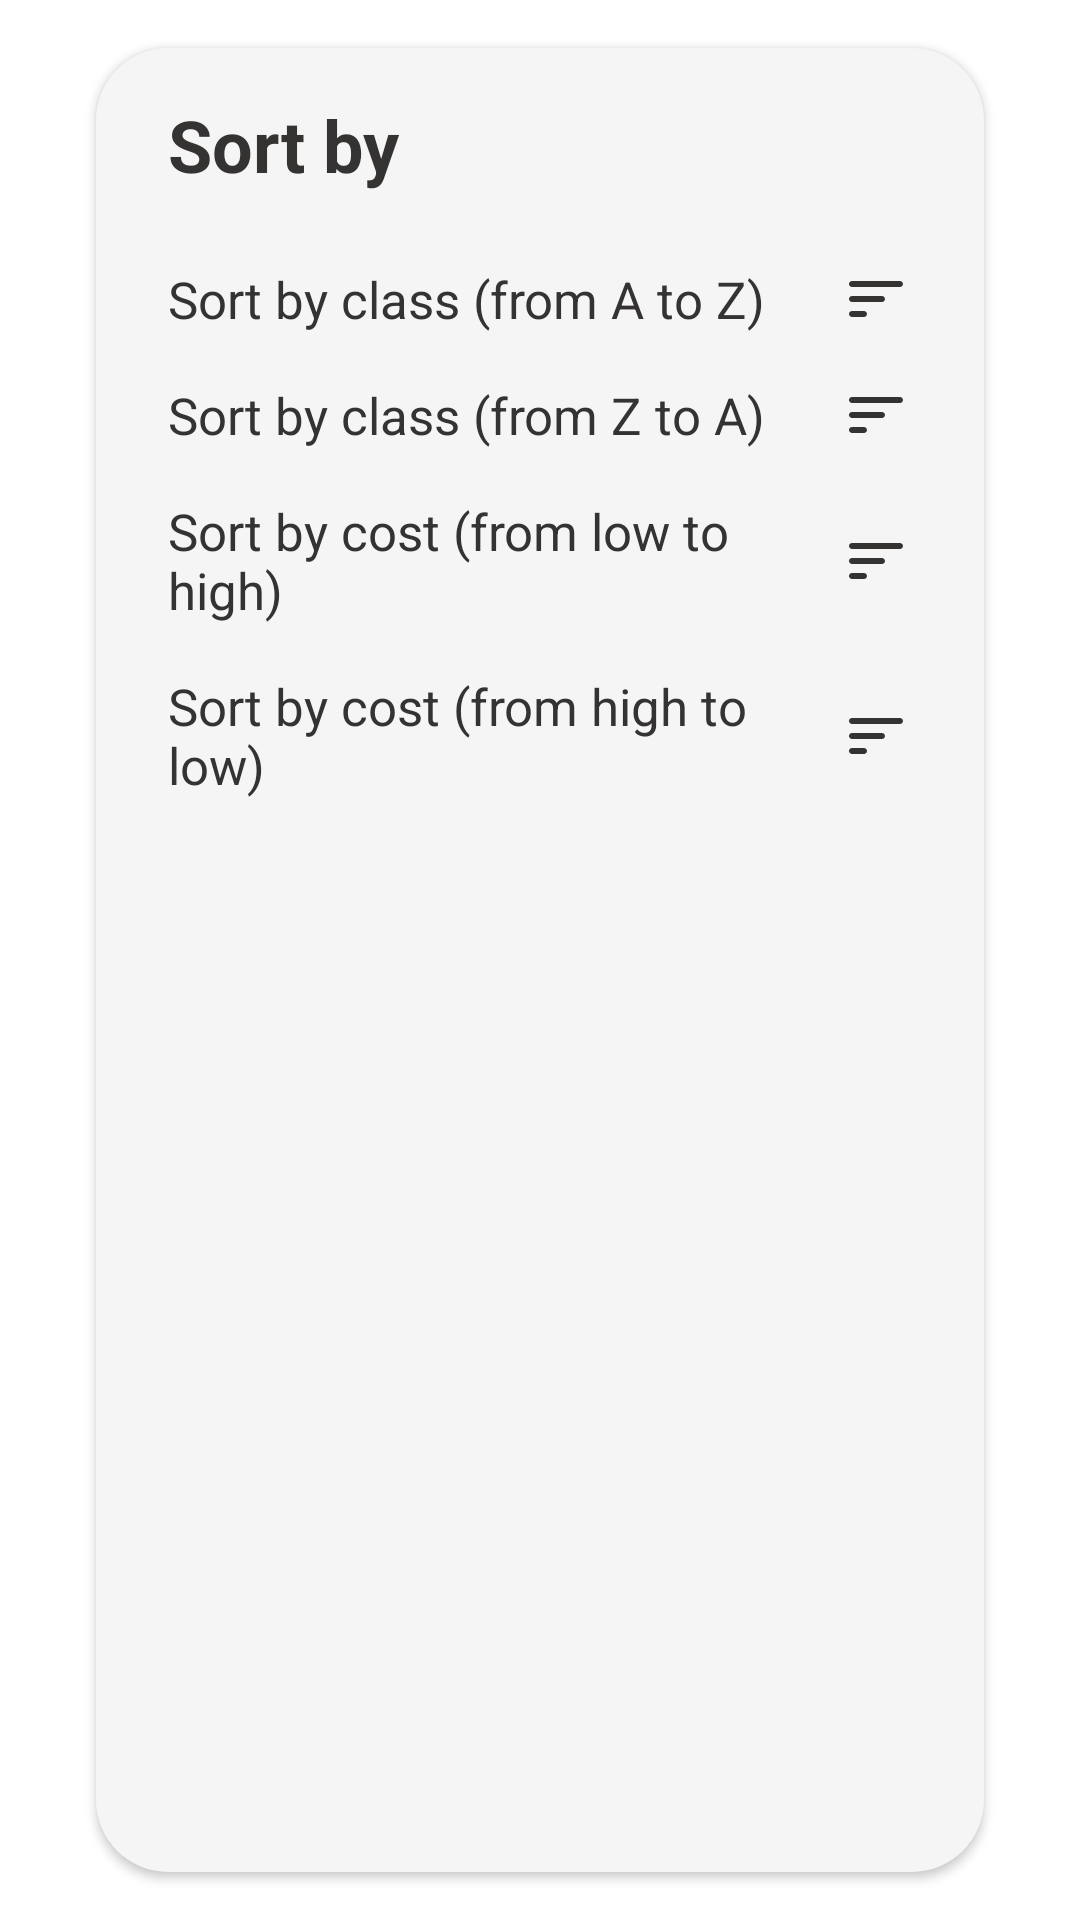

Layout XML and referenced resources for this Android screen:
<!-- AndroidManifest.xml: fallback theme Theme.MaterialComponents.DayNight.NoActionBar -->
<!-- res/layout/dialog_sort.xml -->
<?xml version="1.0" encoding="utf-8"?>
<androidx.constraintlayout.widget.ConstraintLayout
    xmlns:android="http://schemas.android.com/apk/res/android"
    xmlns:app="http://schemas.android.com/apk/res-auto"
    xmlns:tools="http://schemas.android.com/tools"

    tools:ignore="ContentDescription"

    android:layout_width="match_parent"
    android:layout_height="wrap_content">

    <androidx.constraintlayout.widget.ConstraintLayout
        android:id="@+id/dialog_sort_holder"
        android:layout_width="match_parent"
        android:layout_height="match_parent"

        android:background="@drawable/background_dialog"
        android:elevation="@dimen/dialog_elevation"

        android:layout_marginVertical="@dimen/dialog_margin_vertical"
        android:layout_marginHorizontal="@dimen/dialog_margin_horizontal"

        app:layout_constraintTop_toTopOf="parent"
        app:layout_constraintStart_toStartOf="parent"
        app:layout_constraintEnd_toEndOf="parent"
        app:layout_constraintBottom_toBottomOf="parent">

        <TextView
            android:id="@+id/dialog_sort_title"
            android:layout_width="match_parent"
            android:layout_height="wrap_content"

            android:text="@string/sort_by"
            android:textSize="@dimen/dialog_title"
            android:textColor="@color/theme_text"
            android:textStyle="bold"

            android:layout_marginHorizontal="@dimen/dialog_text_margin_horizontal"
            android:layout_marginTop="@dimen/dialog_item_margin_vertical"

            app:layout_constraintStart_toStartOf="parent"
            app:layout_constraintTop_toTopOf="parent"
            app:layout_constraintEnd_toEndOf="parent"/>

        <androidx.constraintlayout.widget.ConstraintLayout
            android:id="@+id/dialog_sort_by_class_up_holder"
            android:layout_width="match_parent"
            android:layout_height="wrap_content"

            android:layout_marginTop="@dimen/dialog_item_margin_vertical"

            app:layout_constraintTop_toBottomOf="@id/dialog_sort_title"
            app:layout_constraintStart_toStartOf="parent"
            app:layout_constraintEnd_toEndOf="parent">

            <ImageView
                android:id="@+id/dialog_sort_by_class_up_action_icon"
                android:layout_width="wrap_content"
                android:layout_height="wrap_content"

                android:src="@drawable/ic_sort_list"

                android:layout_marginEnd="@dimen/dialog_text_margin_horizontal"

                app:layout_constraintTop_toTopOf="parent"
                app:layout_constraintEnd_toEndOf="parent"
                app:layout_constraintBottom_toBottomOf="parent"/>

            <TextView
                android:id="@+id/dialog_sort_by_class_up_action_title"
                android:layout_width="0dp"
                android:layout_height="wrap_content"

                android:text="@string/sort_by_class_up"
                android:textSize="@dimen/dialog_button_text"
                android:textColor="@color/theme_text"

                android:layout_marginVertical="@dimen/dialog_text_margin_vertical"
                android:layout_marginHorizontal="@dimen/dialog_text_margin_horizontal"

                app:layout_constraintTop_toTopOf="parent"
                app:layout_constraintBottom_toBottomOf="parent"
                app:layout_constraintEnd_toStartOf="@id/dialog_sort_by_class_up_action_icon"
                app:layout_constraintStart_toStartOf="parent"/>

            <ImageButton
                android:id="@+id/dialog_sort_by_class_up_action"
                android:layout_width="0dp"
                android:layout_height="0dp"

                android:background="@drawable/ripple_dialog_button"

                app:layout_constraintTop_toTopOf="parent"
                app:layout_constraintStart_toStartOf="parent"
                app:layout_constraintEnd_toEndOf="parent"
                app:layout_constraintBottom_toBottomOf="parent"/>

        </androidx.constraintlayout.widget.ConstraintLayout>

        <androidx.constraintlayout.widget.ConstraintLayout
            android:id="@+id/dialog_sort_by_class_down_holder"
            android:layout_width="match_parent"
            android:layout_height="wrap_content"

            app:layout_constraintTop_toBottomOf="@id/dialog_sort_by_class_up_holder"
            app:layout_constraintStart_toStartOf="parent"
            app:layout_constraintEnd_toEndOf="parent">

            <ImageView
                android:id="@+id/dialog_sort_by_class_down_action_icon"
                android:layout_width="wrap_content"
                android:layout_height="wrap_content"

                android:src="@drawable/ic_sort_list"

                android:layout_marginEnd="@dimen/dialog_text_margin_horizontal"

                app:layout_constraintTop_toTopOf="parent"
                app:layout_constraintEnd_toEndOf="parent"
                app:layout_constraintBottom_toBottomOf="parent"/>

            <TextView
                android:id="@+id/dialog_sort_by_class_down_action_title"
                android:layout_width="0dp"
                android:layout_height="wrap_content"

                android:text="@string/sort_by_class_down"
                android:textSize="@dimen/dialog_button_text"
                android:textColor="@color/theme_text"

                android:layout_marginVertical="@dimen/dialog_text_margin_vertical"
                android:layout_marginHorizontal="@dimen/dialog_text_margin_horizontal"

                app:layout_constraintTop_toTopOf="parent"
                app:layout_constraintBottom_toBottomOf="parent"
                app:layout_constraintEnd_toStartOf="@id/dialog_sort_by_class_down_action_icon"
                app:layout_constraintStart_toStartOf="parent"/>

            <ImageButton
                android:id="@+id/dialog_sort_by_class_down_action"
                android:layout_width="0dp"
                android:layout_height="0dp"

                android:background="@drawable/ripple_dialog_button"

                app:layout_constraintTop_toTopOf="parent"
                app:layout_constraintStart_toStartOf="parent"
                app:layout_constraintEnd_toEndOf="parent"
                app:layout_constraintBottom_toBottomOf="parent"/>

        </androidx.constraintlayout.widget.ConstraintLayout>

        <androidx.constraintlayout.widget.ConstraintLayout
            android:id="@+id/dialog_sort_by_cost_up_holder"
            android:layout_width="match_parent"
            android:layout_height="wrap_content"

            app:layout_constraintTop_toBottomOf="@id/dialog_sort_by_class_down_holder"
            app:layout_constraintStart_toStartOf="parent"
            app:layout_constraintEnd_toEndOf="parent">

            <ImageView
                android:id="@+id/dialog_sort_by_cost_up_action_icon"
                android:layout_width="wrap_content"
                android:layout_height="wrap_content"

                android:src="@drawable/ic_sort_list"

                android:layout_marginEnd="@dimen/dialog_text_margin_horizontal"

                app:layout_constraintTop_toTopOf="parent"
                app:layout_constraintEnd_toEndOf="parent"
                app:layout_constraintBottom_toBottomOf="parent"/>

            <TextView
                android:id="@+id/dialog_sort_by_cost_up_action_title"
                android:layout_width="0dp"
                android:layout_height="wrap_content"

                android:text="@string/sort_by_cost_up"
                android:textSize="@dimen/dialog_button_text"
                android:textColor="@color/theme_text"

                android:layout_marginVertical="@dimen/dialog_text_margin_vertical"
                android:layout_marginHorizontal="@dimen/dialog_text_margin_horizontal"

                app:layout_constraintTop_toTopOf="parent"
                app:layout_constraintBottom_toBottomOf="parent"
                app:layout_constraintEnd_toStartOf="@id/dialog_sort_by_cost_up_action_icon"
                app:layout_constraintStart_toStartOf="parent"/>

            <ImageButton
                android:id="@+id/dialog_sort_by_cost_up_action"
                android:layout_width="0dp"
                android:layout_height="0dp"

                android:background="@drawable/ripple_dialog_button"

                app:layout_constraintTop_toTopOf="parent"
                app:layout_constraintStart_toStartOf="parent"
                app:layout_constraintEnd_toEndOf="parent"
                app:layout_constraintBottom_toBottomOf="parent"/>

        </androidx.constraintlayout.widget.ConstraintLayout>

        <androidx.constraintlayout.widget.ConstraintLayout
            android:id="@+id/dialog_sort_by_cost_down_holder"
            android:layout_width="match_parent"
            android:layout_height="wrap_content"

            app:layout_constraintTop_toBottomOf="@id/dialog_sort_by_cost_up_holder"
            app:layout_constraintStart_toStartOf="parent"
            app:layout_constraintEnd_toEndOf="parent">

            <ImageView
                android:id="@+id/dialog_sort_by_cost_down_action_icon"
                android:layout_width="wrap_content"
                android:layout_height="wrap_content"

                android:src="@drawable/ic_sort_list"

                android:layout_marginEnd="@dimen/dialog_text_margin_horizontal"

                app:layout_constraintTop_toTopOf="parent"
                app:layout_constraintEnd_toEndOf="parent"
                app:layout_constraintBottom_toBottomOf="parent"/>

            <TextView
                android:id="@+id/dialog_sort_by_cost_down_action_title"
                android:layout_width="0dp"
                android:layout_height="wrap_content"

                android:text="@string/sort_by_cost_down"
                android:textSize="@dimen/dialog_button_text"
                android:textColor="@color/theme_text"

                android:layout_marginVertical="@dimen/dialog_text_margin_vertical"
                android:layout_marginHorizontal="@dimen/dialog_text_margin_horizontal"

                app:layout_constraintTop_toTopOf="parent"
                app:layout_constraintBottom_toBottomOf="parent"
                app:layout_constraintEnd_toStartOf="@id/dialog_sort_by_cost_down_action_icon"
                app:layout_constraintStart_toStartOf="parent"/>

            <ImageButton
                android:id="@+id/dialog_sort_by_cost_down_action"
                android:layout_width="0dp"
                android:layout_height="0dp"

                android:background="@drawable/ripple_dialog_button"

                app:layout_constraintTop_toTopOf="parent"
                app:layout_constraintStart_toStartOf="parent"
                app:layout_constraintEnd_toEndOf="parent"
                app:layout_constraintBottom_toBottomOf="parent"/>

        </androidx.constraintlayout.widget.ConstraintLayout>

        <View
            android:layout_width="match_parent"
            android:layout_height="@dimen/dialog_item_margin_vertical"

            app:layout_constraintTop_toBottomOf="@id/dialog_sort_by_cost_down_holder"
            app:layout_constraintStart_toStartOf="parent"
            app:layout_constraintEnd_toEndOf="parent"/>

    </androidx.constraintlayout.widget.ConstraintLayout>

</androidx.constraintlayout.widget.ConstraintLayout>
<!-- resources referenced by this layout -->
<resources>
  <color name="theme_text">#353232</color>
  
      //Toolbar
  <dimen name="dialog_button_text">17sp</dimen>
  <dimen name="dialog_elevation">2dp</dimen>
  <dimen name="dialog_item_margin_vertical">16dp</dimen>
  <dimen name="dialog_margin_horizontal">32dp</dimen>
  <dimen name="dialog_margin_vertical">16dp</dimen>
  <dimen name="dialog_text_margin_horizontal">24dp</dimen>
  <dimen name="dialog_text_margin_vertical">8dp</dimen>
  <dimen name="dialog_title">24sp</dimen>
  <!-- drawable background_dialog (drawable) -->
  <?xml version="1.0" encoding="utf-8"?>
  <shape
      xmlns:android="http://schemas.android.com/apk/res/android"
      android:shape="rectangle">
  
      <solid android:color="@color/theme_color_background"/>
      <corners android:radius="@dimen/dialog_corners"/>
  
  </shape>
  <!-- drawable ic_sort_list (drawable) -->
  <vector
      xmlns:android="http://schemas.android.com/apk/res/android"
  
      android:autoMirrored="true"
      android:height="@dimen/icon_size_normal"
      android:tint="@color/dialog_icon"
      android:viewportHeight="24"
      android:viewportWidth="24"
      android:width="@dimen/icon_size_normal">
        
      <path
          android:fillColor="@android:color/white"
          android:pathData="M4,18h4c0.55,0 1,-0.45 1,-1s-0.45,-1 -1,-1L4,16c-0.55,0 -1,0.45 -1,1s0.45,1 1,1zM3,7c0,0.55 0.45,1 1,1h16c0.55,0 1,-0.45 1,-1s-0.45,-1 -1,-1L4,6c-0.55,0 -1,0.45 -1,1zM4,13h10c0.55,0 1,-0.45 1,-1s-0.45,-1 -1,-1L4,11c-0.55,0 -1,0.45 -1,1s0.45,1 1,1z"/>
      
  </vector>
  <!-- drawable ripple_dialog_button (drawable) -->
  <?xml version="1.0" encoding="utf-8"?>
  <ripple
      xmlns:android="http://schemas.android.com/apk/res/android"
      android:color="@color/theme_ripple">
  
      <item android:id="@android:id/mask">
  
          <shape android:shape="rectangle">
  
              <solid android:color="@color/theme_ripple"/>
  
          </shape>
          
          <color android:color="@color/theme_ripple"/>
  
      </item>
  
  </ripple>
  <string name="sort_by">Sort by</string>
  <string name="sort_by_class_down">Sort by class (from Z to A)</string>
  <string name="sort_by_class_up">Sort by class (from A to Z)</string>
  <string name="sort_by_cost_down">Sort by cost (from high to low)</string>
  <string name="sort_by_cost_up">Sort by cost (from low to high)</string>
  <color name="theme_color_background">#F5F5F5</color>
  <dimen name="dialog_corners">24dp</dimen>
  <dimen name="icon_size_normal">24dp</dimen>
  <color name="dialog_icon">#353232</color>
  <color name="theme_ripple">#80999385</color>
</resources>
